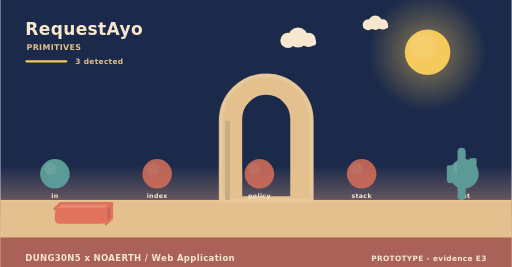
t = 0.00 s
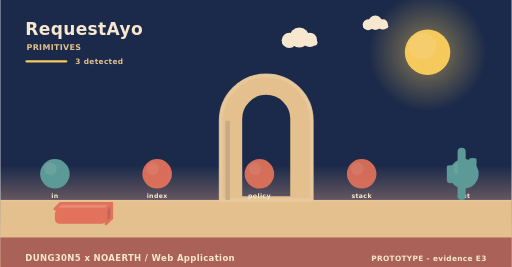
t = 1.73 s
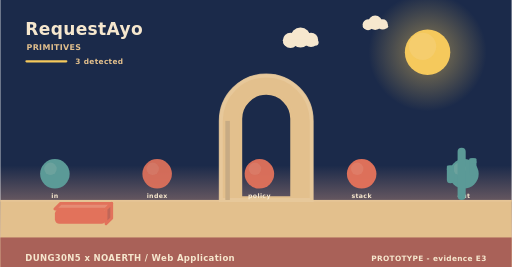
t = 3.25 s
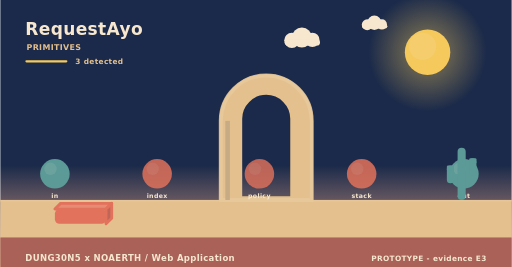
t = 5.08 s
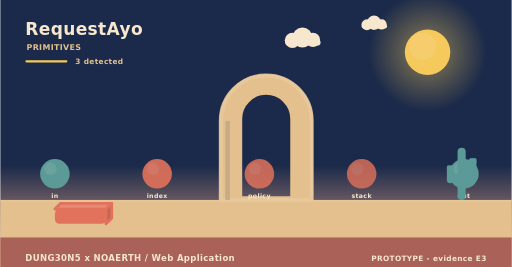
t = 5.80 s
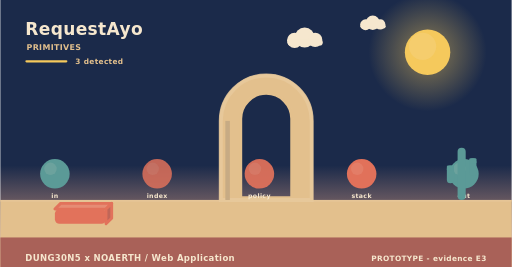
t = 8.75 s

The animated SVG that drew these frames (rendered in a browser with its animation timeline set to each time). Animation: 5 SMIL elements (animate=3,animateTransform=2); frames cover the first 8.75 s, repeats indefinitely.

<svg xmlns="http://www.w3.org/2000/svg" width="900" height="470" viewBox="0 0 900 470" role="img" aria-label="RequestAyo - how it behaves"><linearGradient id="skys" x1="0" y1="0" x2="0" y2="1"><stop offset="0" stop-color="#1b2a4a"/><stop offset="0.62" stop-color="#1b2a4a"/><stop offset="1" stop-color="#f3ad8a"/></linearGradient><rect width="900" height="470" fill="url(#skys)"/><radialGradient id="suns"><stop offset="0.35" stop-color="#f5c95c" stop-opacity="0.34"/><stop offset="1" stop-color="#f5c95c" stop-opacity="0"/></radialGradient><circle cx="752" cy="92" r="104" fill="url(#suns)"/><circle cx="752" cy="92" r="40" fill="#f5c95c"/><circle cx="743.2" cy="81.6" r="24" fill="#f5d27e" opacity="0.5"/><g><circle cx="524" cy="66" r="17.64" fill="#f6e7ce"/><circle cx="506.36" cy="71.04" r="13.44" fill="#f6e7ce"/><circle cx="542.48" cy="70.2" r="12.6" fill="#f6e7ce"/><rect x="493.76" y="69.36" width="62.16" height="10.92" rx="5.46" fill="#f6e7ce"/><animateTransform attributeName="transform" type="translate" values="0 0;24 0;0 0" dur="36s" begin="0s" repeatCount="indefinite"/></g><g><circle cx="660" cy="40" r="12.6" fill="#f6e7ce"/><circle cx="647.4" cy="43.6" r="9.6" fill="#f6e7ce"/><circle cx="673.2" cy="43" r="9" fill="#f6e7ce"/><rect x="638.4" y="42.4" width="44.4" height="7.8" rx="3.9" fill="#f6e7ce"/><animateTransform attributeName="transform" type="translate" values="0 0;-18 0;0 0" dur="46s" begin="3s" repeatCount="indefinite"/></g><rect x="0" y="352" width="900" height="118" fill="#e3c08d"/><rect x="0" y="352" width="900" height="3" fill="#e6c596"/><text x="44" y="62" font-family="Verdana,DejaVu Sans,sans-serif" font-size="30" font-weight="700" letter-spacing="0.6" fill="#f6e7ce" text-anchor="start">RequestAyo</text><text x="46" y="88" font-family="Verdana,DejaVu Sans,sans-serif" font-size="14" font-weight="700" letter-spacing="0.6" fill="#e3c08d" text-anchor="start">PRIMITIVES</text><rect x="44" y="106" width="74" height="4" rx="2" fill="#f5c95c"/><text x="132" y="112" font-family="Verdana,DejaVu Sans,sans-serif" font-size="13" font-weight="700" letter-spacing="0.6" fill="#e3c08d" text-anchor="start">3 detected</text><path d="M388,352 L388,212.8 A80,80 0 0 1 548,212.8 L548,352 Z M423.2,348 L423.2,209.22 A44.8,44.8 0 0 1 512.8,209.22 L512.8,348 Z" fill="#e3c08d" fill-rule="evenodd" stroke="#e3c08d" stroke-width="5" stroke-linejoin="round"/><path d="M388,352 L388,212.8 A80,80 0 0 1 548,212.8 L548,352 Z" fill="none" stroke="#e8c99d" stroke-width="7" stroke-linecap="round" opacity="0.85"/><rect x="396" y="212.8" width="8" height="139.2" fill="#c7ab84"/><circle cx="96" cy="306" r="26" fill="#5b9a97"/><circle cx="88.2" cy="297.16" r="10.92" fill="#7aa9a2" opacity="0.55"/><text x="96" y="348" font-family="Verdana,DejaVu Sans,sans-serif" font-size="11" font-weight="700" letter-spacing="0.6" fill="#f6e7ce" text-anchor="middle">in</text><g><circle cx="276" cy="306" r="26" fill="#e2725b"/><circle cx="268.2" cy="297.16" r="10.92" fill="#e68972" opacity="0.55"/><animate attributeName="opacity" values="0.8;1;0.8" dur="4.6s" begin="0s" repeatCount="indefinite"/></g><text x="276" y="348" font-family="Verdana,DejaVu Sans,sans-serif" font-size="11" font-weight="700" letter-spacing="0.6" fill="#f6e7ce" text-anchor="middle">index</text><g><circle cx="456" cy="306" r="26" fill="#e2725b"/><circle cx="448.2" cy="297.16" r="10.92" fill="#e68972" opacity="0.55"/><animate attributeName="opacity" values="0.8;1;0.8" dur="5.2s" begin="0s" repeatCount="indefinite"/></g><text x="456" y="348" font-family="Verdana,DejaVu Sans,sans-serif" font-size="11" font-weight="700" letter-spacing="0.6" fill="#f6e7ce" text-anchor="middle">policy</text><g><circle cx="636" cy="306" r="26" fill="#e2725b"/><circle cx="628.2" cy="297.16" r="10.92" fill="#e68972" opacity="0.55"/><animate attributeName="opacity" values="0.8;1;0.8" dur="5.8s" begin="0s" repeatCount="indefinite"/></g><text x="636" y="348" font-family="Verdana,DejaVu Sans,sans-serif" font-size="11" font-weight="700" letter-spacing="0.6" fill="#f6e7ce" text-anchor="middle">stack</text><circle cx="816" cy="306" r="26" fill="#5b9a97"/><circle cx="808.2" cy="297.16" r="10.92" fill="#7aa9a2" opacity="0.55"/><text x="816" y="348" font-family="Verdana,DejaVu Sans,sans-serif" font-size="11" font-weight="700" letter-spacing="0.6" fill="#f6e7ce" text-anchor="middle">out</text><path d="M96,368 L186,368 L196,358 L106,358 Z" fill="#e68c74" stroke="#e2725b" stroke-width="5" stroke-linejoin="round"/><path d="M186,368 L196,358 L196,384 L186,394 Z" fill="#c06658" stroke="#e2725b" stroke-width="5" stroke-linejoin="round"/><rect x="96" y="368" width="90" height="26" rx="8" fill="#e2725b"/><rect x="804.86" y="260" width="14.28" height="92" rx="7.14" fill="#5b9a97"/><rect x="785.96" y="291.28" width="12.6" height="31.28" rx="6.3" fill="#5b9a97"/><rect x="785.96" y="291.28" width="12.6" height="9.2" rx="2.1" fill="#5b9a97"/><rect x="825.44" y="278.4" width="12.6" height="31.28" rx="6.3" fill="#5b9a97"/><rect x="825.44" y="278.4" width="12.6" height="9.2" rx="2.1" fill="#5b9a97"/><rect x="0" y="418" width="900" height="52" rx="0" fill="#a65c56" opacity="0.94"/><text x="44" y="460" font-family="Verdana,DejaVu Sans,sans-serif" font-size="15" font-weight="700" letter-spacing="0.6" fill="#f6e7ce" text-anchor="start">DUNG30N5 x NOAERTH  /  Web Application</text><text x="856" y="460" font-family="Verdana,DejaVu Sans,sans-serif" font-size="13" font-weight="700" letter-spacing="0.6" fill="#f6e7ce" text-anchor="end">PROTOTYPE  -  evidence E3</text></svg>
